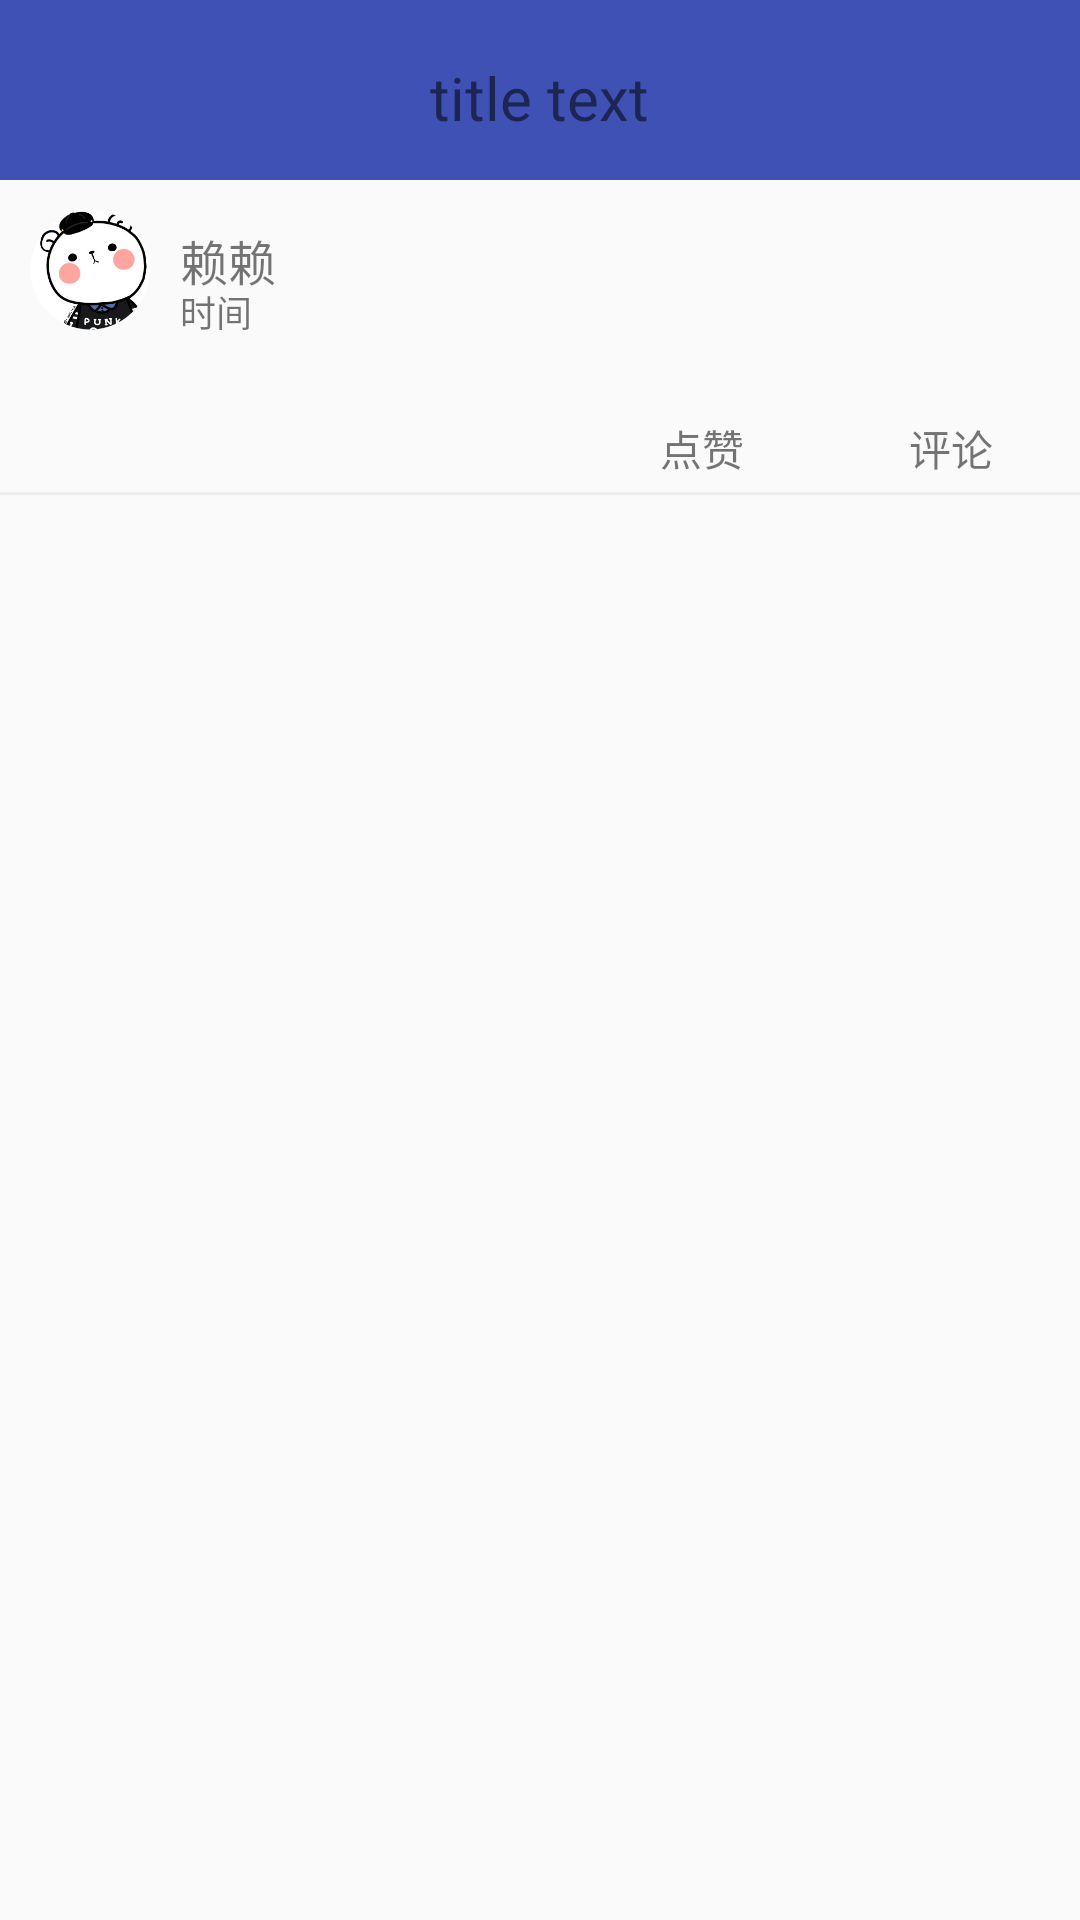

Layout XML and referenced resources for this Android screen:
<!-- AndroidManifest.xml: application theme AppTheme -->
<!-- res/layout/activity_question_detail.xml -->
<LinearLayout xmlns:android="http://schemas.android.com/apk/res/android"
    android:layout_width="match_parent"
    android:layout_height="match_parent"
    android:orientation="vertical"
    android:weightSum="1"
    android:id="@+id/question_deatil">
    <include layout="@layout/titlebar_view"/>
<RelativeLayout
    android:layout_width="match_parent"
    android:layout_height="wrap_content"
    android:paddingTop="10dp">

    <ImageView
        android:layout_width="40dp"
        android:layout_height="40dp"
        android:background="@drawable/head"
       android:layout_columnSpan="1"
        android:id="@+id/head"
        android:layout_marginLeft="10dp"
        android:layout_gravity="center"/>
    <TextView
        android:id="@+id/name"
        android:layout_height="40dp"
        android:layout_width="wrap_content"
        android:textSize="16dp"
        android:text="赖赖"
        android:layout_toRightOf="@+id/head"
        android:paddingTop="5dp"
        android:paddingLeft="10dp"
        android:layout_gravity="center"/>
    <TextView
        android:id="@+id/time"
        android:layout_height="40dp"
        android:layout_width="wrap_content"
        android:textSize="12dp"
        android:text="时间"
        android:layout_toRightOf="@+id/head"
       android:layout_alignBottom="@+id/name"
        android:paddingTop="25dp"
        android:paddingLeft="10dp"
        android:paddingRight="40dp"
        android:layout_gravity="right"/>
</RelativeLayout>

    <TextView
        android:id="@+id/detail_textview"
        android:layout_width="match_parent"
        android:layout_height="wrap_content"
        android:paddingTop="10dp"
        android:paddingLeft="20dp"
        android:paddingRight="20dp"/>
    
    
        
        
        

    <GridLayout
        android:layout_width="match_parent"
        android:layout_height="25dp"
        android:orientation="horizontal"
        android:columnCount="5"
        android:rowCount="1">
        <Space
            android:layout_columnSpan="1"
            android:layout_width="220dp"
            android:layout_height="20dp"/>
        <TextView
            android:layout_width="wrap_content"
            android:layout_height="wrap_content"
            android:layout_columnSpan="1"

            android:text="点赞" />

        <TextView
            android:id="@+id/Praise"
            android:layout_width="55dp"
            android:layout_height="match_parent"
            android:layout_columnSpan="1"
            android:gravity="left"
            android:paddingLeft="10dp" />

        <TextView
            android:layout_width="wrap_content"
            android:layout_height="wrap_content"
            android:id="@+id/CommentImage"
            android:layout_columnSpan="1"
          android:text="评论" />

        <TextView
            android:id="@+id/Comment"
            android:layout_width="93dp"
            android:layout_height="match_parent"
            android:layout_columnSpan="1"
            android:gravity="left"
            android:paddingLeft="10dp"
            android:paddingRight="55dp" />
    </GridLayout>
    
    <View
        android:layout_width="match_parent"
        android:layout_height="1dp"
        android:background="#EDEDED"/>
    <ListView
        android:paddingTop="10dp"
        android:id="@+id/detail_listview"
        android:layout_width="match_parent"
        android:layout_height="match_parent"/>
</LinearLayout>
<!-- res/layout/titlebar_view.xml (included above) -->
<?xml version="1.0" encoding="utf-8"?>
<RelativeLayout xmlns:android="http://schemas.android.com/apk/res/android"
    android:layout_width="match_parent"
    android:layout_height="60dp"
    android:background="#3F51B5"
    android:orientation="vertical">
    <LinearLayout
        android:layout_width="wrap_content"
        android:layout_height="60dp"

        android:gravity="center_vertical"
        android:orientation="horizontal">
        <ImageButton
            android:id="@+id/backImage"
            android:layout_marginTop="5dp"
            android:layout_width="20dp"
            android:layout_height="20dp"
            android:layout_marginLeft="15dp"

            android:background="@drawable/backimage" />

    </LinearLayout>
    <TextView
        android:paddingTop="5dp"
        android:id="@+id/titlebar_title_tv"
        android:layout_width="wrap_content"
        android:layout_height="wrap_content"
        android:layout_centerInParent="true"
        android:textSize="20dp"
        android:text="title text"/>
    <LinearLayout
        android:layout_width="wrap_content"
        android:layout_height="60dp"

        android:layout_alignParentRight="true"
        android:gravity="center_vertical"
        android:orientation="horizontal">
        <TextView
            android:paddingTop="12dp"
            android:layout_width="wrap_content"
            android:layout_height="wrap_content"
           />
        <ImageButton
            android:paddingTop="12dp"
            android:layout_width="36dp"
            android:layout_height="36dp"
            android:background="#00000000"
            />
    </LinearLayout>
</RelativeLayout>
<!-- resources referenced by this layout -->
<resources>
  <!-- drawable head: png bitmap (drawable, 34581 bytes) -->
  <style name="AppTheme" parent="Theme.AppCompat.Light.DarkActionBar">
          
          <item name="colorPrimary">@color/colorPrimary</item>
          <item name="colorPrimaryDark">@color/colorPrimaryDark</item>
          <item name="colorAccent">@color/colorAccent</item>
      </style>
  <color name="colorPrimary">#3F51B5</color>
  <color name="colorPrimaryDark">#303F9F</color>
  <color name="colorAccent">#2248DD</color>
</resources>
